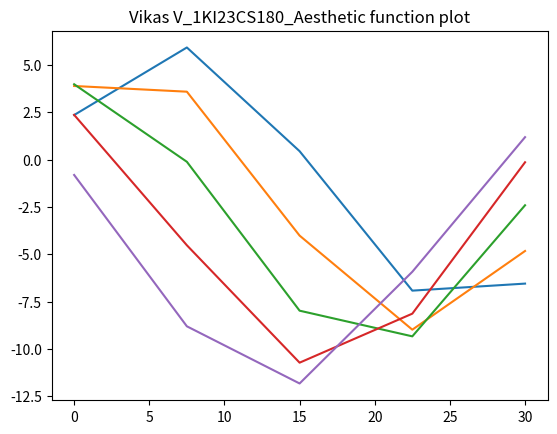

Reproduce this figure in Python.
import matplotlib.pyplot as plt
import numpy as np
import seaborn as sns
def sinplot(n=5):
    x=np.linspace(0,30,5)
    for i in range(1,n+1):
        plt.plot(x,np.sin(x+i*0.5)*(n+2)-i)
sinplot()
plt.title("Vikas V_1KI23CS180_Aesthetic function plot")
sns.set_context("talk")
plt.show()